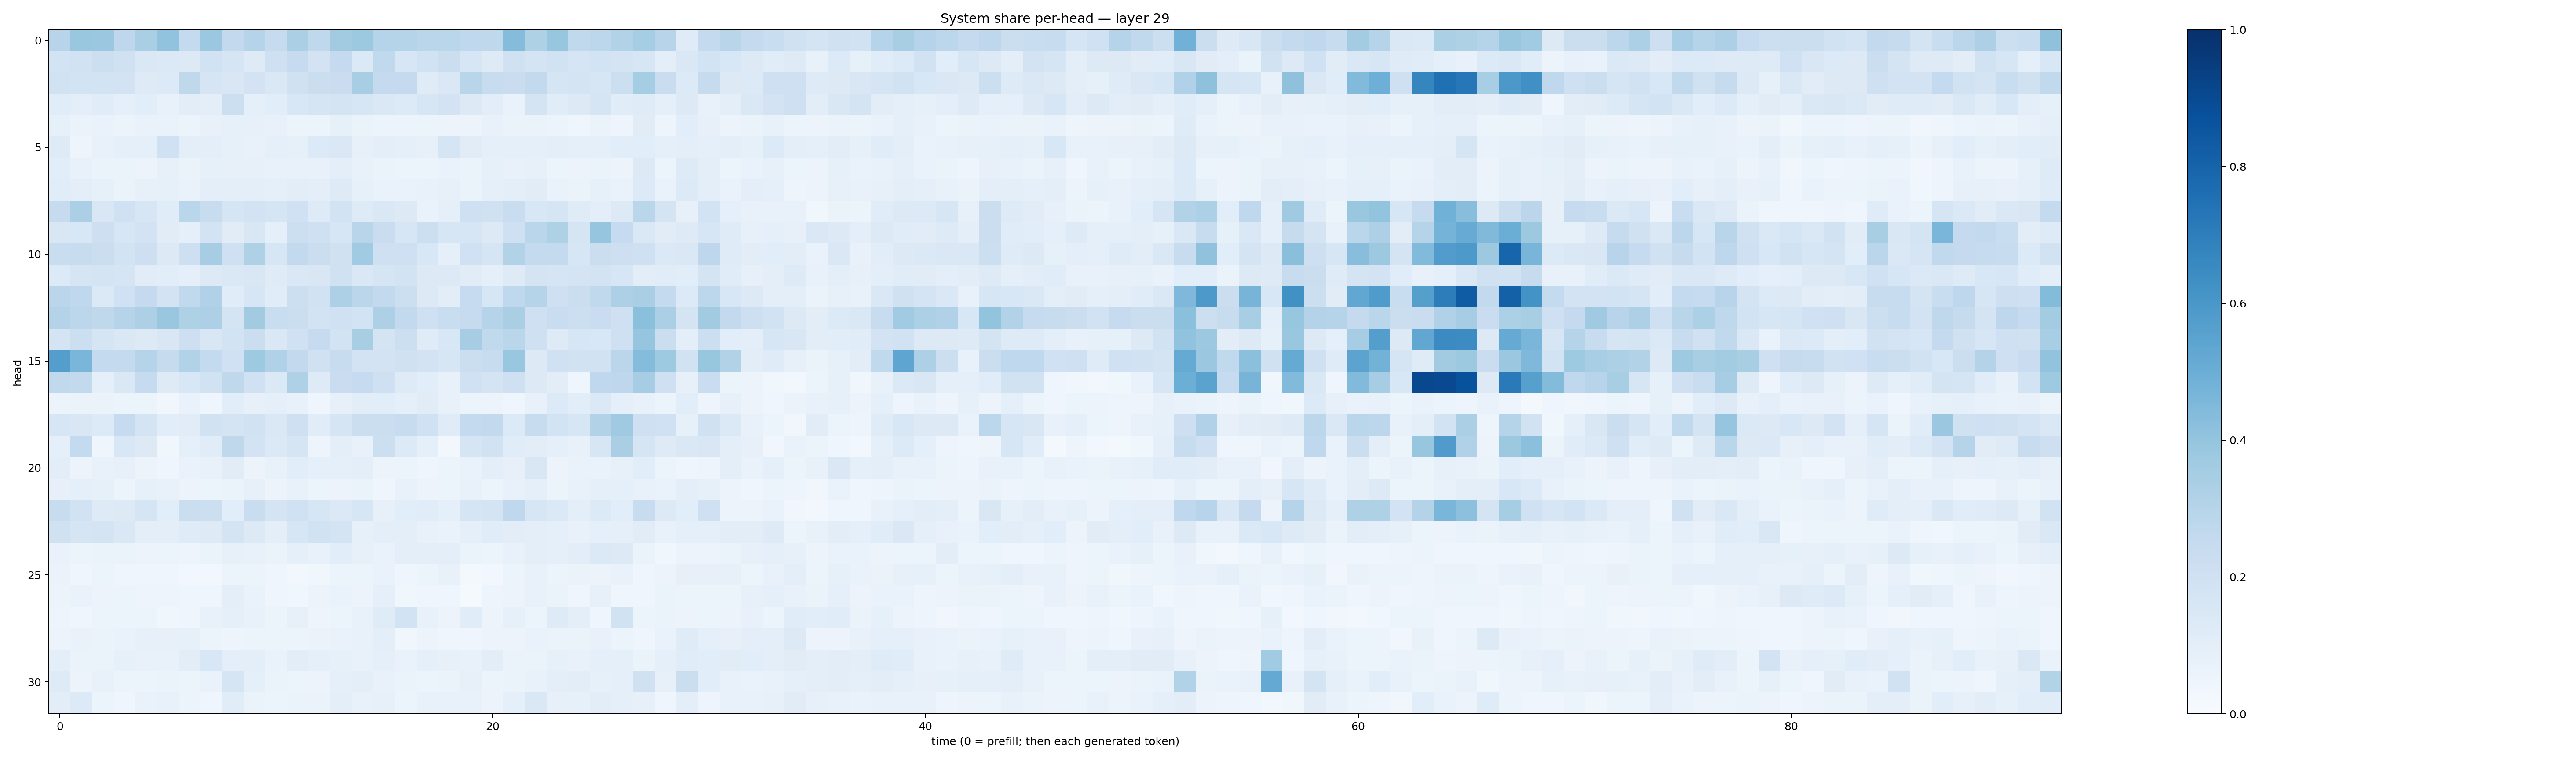

Data behind this chart, as committed beside it:
0.2934387, 0.38297614, 0.3813967, 0.27612478, 0.33898482, 0.4057017, 0.2540927, 0.3811176, 0.2603113, 0.30175507, 0.24597667, 0.33311853, 0.27251652, 0.3594332, 0.37682647, 0.30450055, 0.30170086, 0.2885402, 0.2877357, 0.2688149, 0.27139643, 0.434821, 0.32326743, 0.39349422
0.1854, 0.1882, 0.2158, 0.1972, 0.1414, 0.1377, 0.1267, 0.1911, 0.1702, 0.1242, 0.2034, 0.2473, 0.18, 0.2507, 0.1391, 0.2626, 0.1635, 0.1876, 0.2219, 0.1606, 0.1223, 0.1973, 0.176, 0.1884
0.1896, 0.1856, 0.1859, 0.1804, 0.123, 0.1351, 0.2728, 0.1684, 0.1514, 0.1822, 0.1484, 0.1965, 0.2242, 0.23, 0.3404, 0.2506, 0.2507, 0.1182, 0.1454, 0.2894, 0.2352, 0.2278, 0.2605, 0.1678
0.1137, 0.09927, 0.114, 0.08735, 0.1083, 0.07486, 0.1048, 0.09795, 0.2165, 0.09366, 0.1073, 0.1545, 0.1709, 0.1777, 0.1568, 0.1459, 0.1337, 0.1577, 0.1798, 0.1306, 0.1034, 0.06772, 0.1744, 0.1148
0.08267, 0.06637, 0.06802, 0.05436, 0.07005, 0.06768, 0.06054, 0.07806, 0.08237, 0.08057, 0.07809, 0.06056, 0.05914, 0.08448, 0.06342, 0.06173, 0.05395, 0.05403, 0.05825, 0.05528, 0.0768, 0.06514, 0.06461, 0.05371
0.1248, 0.04817, 0.07617, 0.09371, 0.09037, 0.2028, 0.09995, 0.0946, 0.0838, 0.07617, 0.09194, 0.08351, 0.1355, 0.1425, 0.08166, 0.09867, 0.09153, 0.08039, 0.1656, 0.1095, 0.09345, 0.08949, 0.09318, 0.09915
0.1085, 0.07536, 0.06619, 0.06258, 0.05844, 0.07956, 0.0653, 0.08259, 0.07983, 0.0788, 0.07145, 0.07069, 0.07328, 0.1013, 0.07302, 0.0657, 0.0588, 0.06058, 0.06982, 0.06501, 0.08244, 0.07486, 0.08086, 0.05362
0.1133, 0.09782, 0.08401, 0.06637, 0.07884, 0.08227, 0.06746, 0.0996, 0.09583, 0.1, 0.09326, 0.1019, 0.09977, 0.1246, 0.08404, 0.06977, 0.06673, 0.07514, 0.08108, 0.06382, 0.08923, 0.09513, 0.1098, 0.06867
0.2447, 0.3352, 0.1503, 0.2016, 0.1576, 0.1156, 0.2869, 0.2357, 0.1705, 0.1799, 0.171, 0.1994, 0.1212, 0.1864, 0.1233, 0.1454, 0.1257, 0.06761, 0.08709, 0.2089, 0.1957, 0.2329, 0.1553, 0.1656
0.1485, 0.1533, 0.2114, 0.158, 0.1827, 0.1107, 0.09291, 0.1819, 0.1105, 0.1499, 0.09064, 0.2157, 0.2046, 0.1596, 0.2917, 0.2277, 0.1573, 0.2173, 0.1626, 0.1618, 0.1304, 0.2106, 0.2872, 0.3229
0.2321, 0.2358, 0.2214, 0.1868, 0.2122, 0.1262, 0.2138, 0.3512, 0.2057, 0.3206, 0.1599, 0.261, 0.22, 0.1987, 0.3647, 0.2034, 0.2075, 0.1562, 0.08865, 0.2016, 0.1709, 0.3147, 0.2572, 0.2555
0.1357, 0.1649, 0.1754, 0.1702, 0.1109, 0.1091, 0.08955, 0.1284, 0.1437, 0.1504, 0.1202, 0.1467, 0.1493, 0.1968, 0.1441, 0.1699, 0.1866, 0.1278, 0.1309, 0.1117, 0.08723, 0.1233, 0.1742, 0.1655
0.2821, 0.2671, 0.138, 0.1995, 0.252, 0.1823, 0.262, 0.3166, 0.1157, 0.1621, 0.1166, 0.2155, 0.1922, 0.3255, 0.2846, 0.2595, 0.2187, 0.1264, 0.1027, 0.2495, 0.1627, 0.269, 0.3013, 0.2059
0.3059, 0.2785, 0.2716, 0.2974, 0.3253, 0.3839, 0.3238, 0.3246, 0.1755, 0.3633, 0.2327, 0.2213, 0.1842, 0.2007, 0.1851, 0.3271, 0.2601, 0.2086, 0.2337, 0.2427, 0.3, 0.3376, 0.2062, 0.2327
0.1783, 0.2186, 0.1697, 0.1422, 0.1314, 0.1492, 0.2146, 0.1514, 0.1855, 0.2206, 0.1434, 0.2021, 0.2493, 0.1865, 0.3404, 0.1734, 0.2182, 0.1192, 0.1525, 0.3505, 0.2645, 0.2885, 0.2092, 0.122
0.568, 0.4637, 0.255, 0.2544, 0.299, 0.2439, 0.3102, 0.2556, 0.2024, 0.3734, 0.3169, 0.2605, 0.1981, 0.2376, 0.1801, 0.1818, 0.1976, 0.1801, 0.1602, 0.2223, 0.2351, 0.3873, 0.1253, 0.1994
0.2647, 0.2583, 0.0883, 0.1419, 0.2462, 0.1215, 0.1532, 0.189, 0.2724, 0.201, 0.1398, 0.321, 0.1239, 0.2276, 0.2496, 0.2064, 0.1238, 0.1064, 0.07125, 0.2018, 0.1744, 0.2087, 0.1272, 0.1041
0.05669, 0.06604, 0.06629, 0.05424, 0.05227, 0.0346, 0.06728, 0.03952, 0.1067, 0.07995, 0.08773, 0.0726, 0.04122, 0.07915, 0.1037, 0.1093, 0.08769, 0.1125, 0.07052, 0.06065, 0.05833, 0.04221, 0.07595, 0.1343
0.1565, 0.1495, 0.1351, 0.247, 0.1764, 0.1063, 0.1132, 0.191, 0.1724, 0.1915, 0.1418, 0.2048, 0.1137, 0.1674, 0.2248, 0.2206, 0.2386, 0.2028, 0.1204, 0.2545, 0.2593, 0.1345, 0.2397, 0.1862
0.08718, 0.2541, 0.04393, 0.1549, 0.1279, 0.03593, 0.09335, 0.1156, 0.2704, 0.1813, 0.1389, 0.165, 0.04699, 0.09636, 0.07084, 0.2173, 0.1341, 0.08629, 0.03074, 0.1663, 0.1879, 0.115, 0.1051, 0.09153
0.104, 0.05566, 0.07622, 0.08155, 0.05672, 0.04179, 0.0683, 0.07731, 0.1098, 0.05699, 0.07789, 0.107, 0.08594, 0.08714, 0.09894, 0.05666, 0.05978, 0.03958, 0.05164, 0.07001, 0.09777, 0.08182, 0.149, 0.05657
0.07902, 0.0929, 0.08375, 0.05197, 0.08555, 0.07455, 0.0563, 0.05939, 0.06432, 0.08164, 0.05716, 0.07056, 0.06142, 0.05832, 0.0653, 0.04544, 0.07473, 0.05809, 0.06013, 0.07635, 0.06186, 0.07086, 0.08677, 0.06216
0.2395, 0.1918, 0.1244, 0.1254, 0.1664, 0.1068, 0.2236, 0.2177, 0.1092, 0.2335, 0.172, 0.2007, 0.1563, 0.14, 0.1601, 0.08065, 0.1066, 0.115, 0.08876, 0.166, 0.1735, 0.2657, 0.1589, 0.1394
0.1971, 0.1672, 0.1748, 0.1429, 0.09841, 0.09668, 0.1193, 0.1241, 0.1765, 0.127, 0.09424, 0.157, 0.1888, 0.1726, 0.08551, 0.09643, 0.09553, 0.07332, 0.06859, 0.08656, 0.1137, 0.1026, 0.0971, 0.08992
0.06841, 0.06027, 0.06339, 0.06313, 0.05494, 0.06053, 0.0506, 0.06638, 0.08087, 0.07738, 0.06559, 0.08774, 0.07801, 0.108, 0.07817, 0.0701, 0.09454, 0.09753, 0.1009, 0.06497, 0.05357, 0.077, 0.09567, 0.09174
0.06404, 0.04228, 0.05179, 0.04674, 0.04549, 0.03983, 0.02598, 0.02937, 0.06205, 0.06203, 0.04372, 0.02431, 0.03753, 0.05355, 0.06227, 0.06787, 0.04564, 0.05386, 0.07186, 0.02081, 0.0289, 0.0535, 0.07193, 0.05163
0.05918, 0.06679, 0.05548, 0.05093, 0.04747, 0.05077, 0.04613, 0.04162, 0.09976, 0.0698, 0.04346, 0.03516, 0.05797, 0.06953, 0.05684, 0.09176, 0.03745, 0.04612, 0.04503, 0.01562, 0.04784, 0.05665, 0.071, 0.06486
0.05061, 0.04084, 0.05294, 0.05249, 0.05902, 0.03568, 0.04448, 0.0738, 0.0926, 0.07082, 0.06199, 0.0812, 0.04849, 0.06153, 0.07257, 0.1186, 0.1872, 0.07511, 0.05527, 0.1167, 0.05789, 0.08345, 0.06244, 0.122
0.05707, 0.06749, 0.06419, 0.07011, 0.0817, 0.07849, 0.08542, 0.05128, 0.05031, 0.05456, 0.06063, 0.05879, 0.06428, 0.06678, 0.07317, 0.1008, 0.03831, 0.05742, 0.0445, 0.04407, 0.05859, 0.05508, 0.06651, 0.06419
0.09542, 0.06317, 0.06471, 0.0834, 0.0773, 0.07694, 0.1028, 0.1559, 0.09789, 0.09737, 0.0689, 0.1029, 0.0877, 0.08326, 0.07109, 0.08743, 0.06964, 0.08651, 0.07875, 0.07242, 0.1046, 0.06609, 0.06558, 0.08279
0.1226, 0.0572, 0.07492, 0.05445, 0.05912, 0.06386, 0.05278, 0.06915, 0.1642, 0.09216, 0.06571, 0.06018, 0.05804, 0.08822, 0.09745, 0.07435, 0.06599, 0.05301, 0.06506, 0.07997, 0.06244, 0.06275, 0.07695, 0.0952
0.1036, 0.1329, 0.06113, 0.04545, 0.06649, 0.07615, 0.05975, 0.04242, 0.1139, 0.06441, 0.05441, 0.06529, 0.0633, 0.09532, 0.07757, 0.07885, 0.05257, 0.07739, 0.07535, 0.07542, 0.05555, 0.09078, 0.1481, 0.08145
